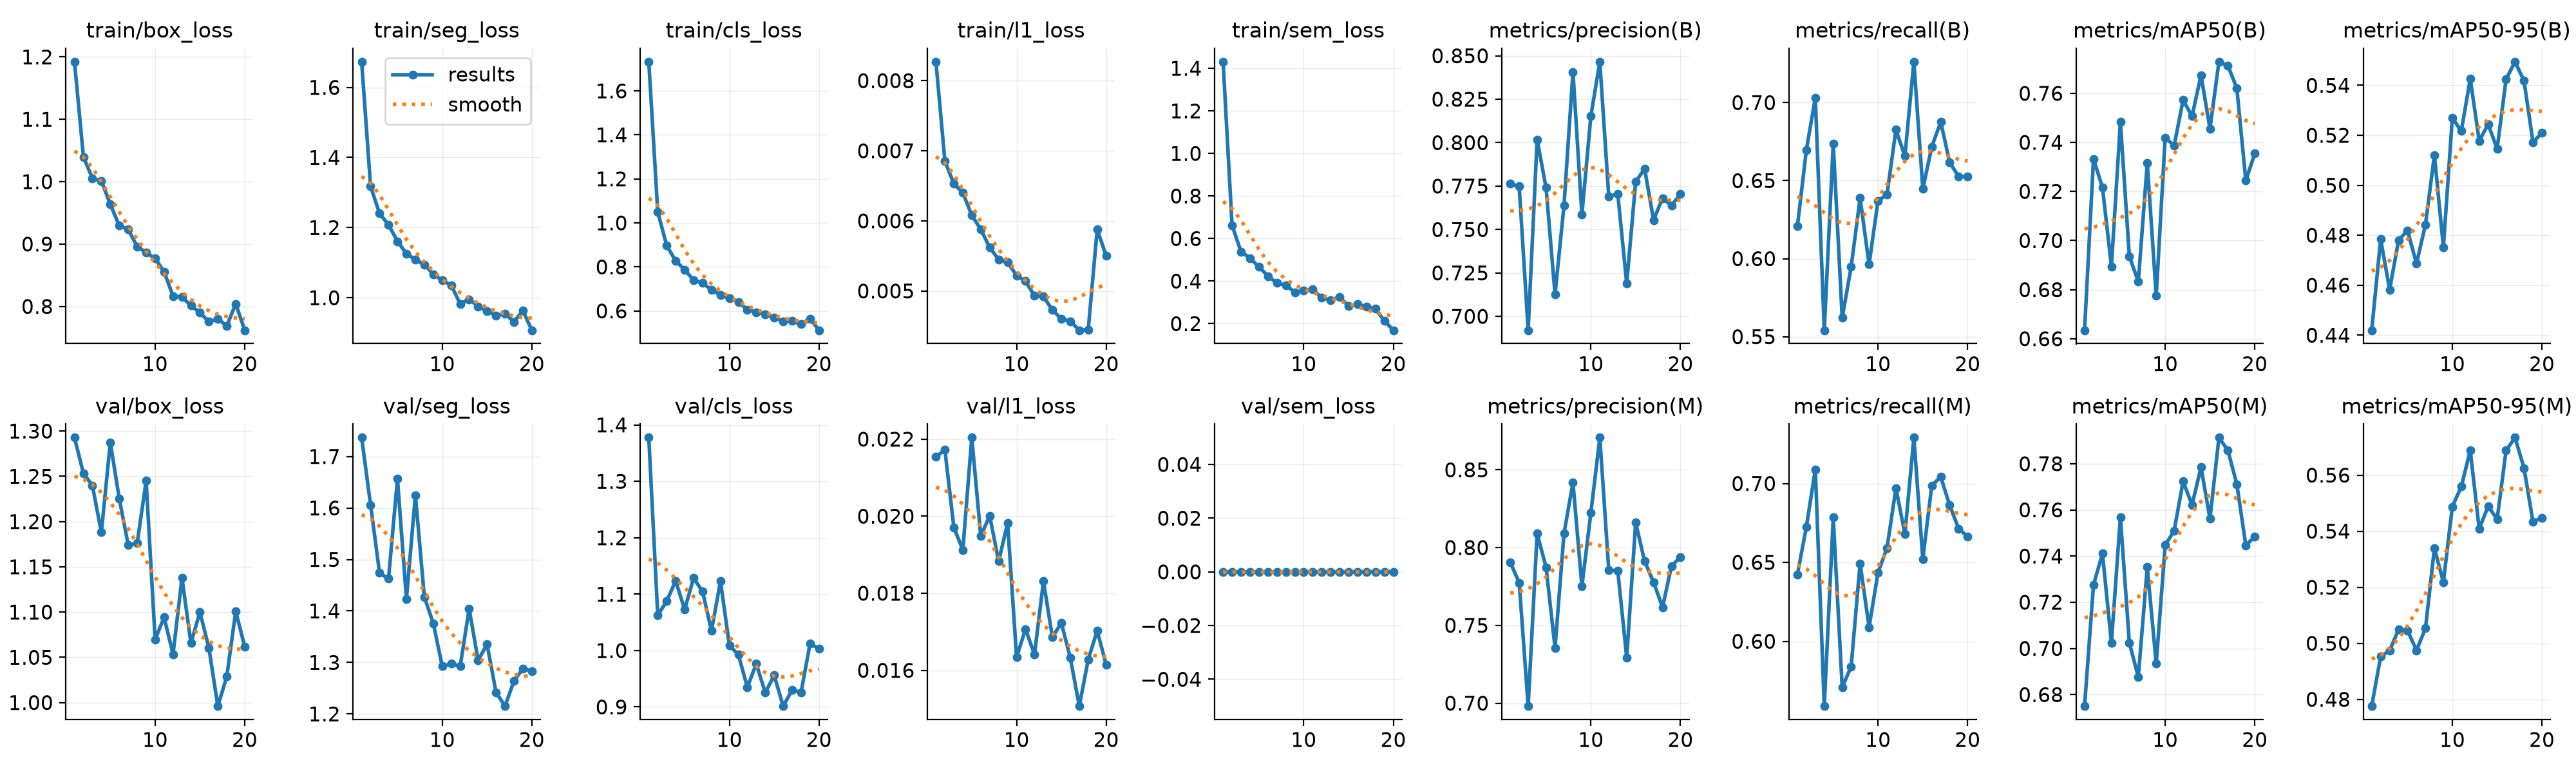

The data file committed next to this chart (first rows):
epoch, time, train/box_loss, train/seg_loss, train/cls_loss, train/l1_loss, train/sem_loss, metrics/precision(B), metrics/recall(B), metrics/mAP50(B), metrics/mAP50-95(B), metrics/precision(M), metrics/recall(M), metrics/mAP50(M), metrics/mAP50-95(M), val/box_loss, val/seg_loss, val/cls_loss, val/l1_loss, val/sem_loss, lr/pg0, lr/pg1, lr/pg2
1, 18.56, 1.192, 1.673, 1.732, 0.00827, 1.431, 0.7763, 0.6208, 0.6634, 0.442, 0.7905, 0.6423, 0.675, 0.4776, 1.293, 1.737, 1.378, 0.02154, 0, 0.0009907, 0.0009907, 0.001925
2, 35.35, 1.04, 1.317, 1.05, 0.00685, 0.6624, 0.7748, 0.6695, 0.7332, 0.4784, 0.7774, 0.6724, 0.7276, 0.4952, 1.253, 1.606, 1.062, 0.02172, 0, 0.0009505, 0.0009505, 0.0009505
3, 51.88, 1.005, 1.24, 0.8974, 0.00653, 0.5377, 0.692, 0.7031, 0.7216, 0.4582, 0.6981, 0.7089, 0.741, 0.4974, 1.24, 1.474, 1.088, 0.01971, 0, 0.000901, 0.000901, 0.000901
4, 68.37, 1.001, 1.208, 0.8275, 0.0064, 0.5084, 0.8018, 0.5541, 0.6894, 0.478, 0.809, 0.5589, 0.7024, 0.5049, 1.188, 1.463, 1.124, 0.01912, 0, 0.0008515, 0.0008515, 0.0008515
5, 84.92, 0.9637, 1.161, 0.7878, 0.00608, 0.4668, 0.774, 0.6739, 0.7484, 0.4819, 0.7873, 0.6784, 0.7569, 0.5046, 1.287, 1.657, 1.073, 0.02204, 0, 0.000802, 0.000802, 0.000802
6, 101.2, 0.9294, 1.126, 0.7397, 0.00588, 0.4237, 0.7126, 0.5621, 0.6936, 0.4687, 0.7355, 0.5707, 0.7025, 0.4975, 1.225, 1.423, 1.129, 0.01949, 0, 0.0007525, 0.0007525, 0.0007525
7, 117.8, 0.9234, 1.109, 0.7269, 0.00562, 0.3912, 0.7638, 0.5948, 0.6832, 0.4842, 0.8091, 0.584, 0.6876, 0.5053, 1.174, 1.625, 1.105, 0.02001, 0, 0.000703, 0.000703, 0.000703
8, 134.3, 0.8959, 1.095, 0.6956, 0.00545, 0.3809, 0.8407, 0.6388, 0.7316, 0.5121, 0.8419, 0.6493, 0.7352, 0.5339, 1.176, 1.427, 1.035, 0.01883, 0, 0.0006535, 0.0006535, 0.0006535
9, 150.9, 0.8865, 1.067, 0.6733, 0.00541, 0.3475, 0.7586, 0.5963, 0.6775, 0.4753, 0.7751, 0.6089, 0.6934, 0.5218, 1.245, 1.376, 1.123, 0.01982, 0, 0.000604, 0.000604, 0.000604
10, 167.3, 0.877, 1.05, 0.6569, 0.00522, 0.3547, 0.8154, 0.6371, 0.742, 0.527, 0.8224, 0.6436, 0.7447, 0.5488, 1.069, 1.293, 1.009, 0.01634, 0, 0.0005545, 0.0005545, 0.0005545
11, 183.8, 0.8556, 1.035, 0.6414, 0.00514, 0.3629, 0.8466, 0.6411, 0.7387, 0.5217, 0.8707, 0.6591, 0.7509, 0.5559, 1.094, 1.298, 0.9926, 0.01707, 0, 0.000505, 0.000505, 0.000505
12, 200.3, 0.8167, 0.9827, 0.6058, 0.00493, 0.3208, 0.7689, 0.6826, 0.7572, 0.5426, 0.7855, 0.697, 0.7723, 0.5688, 1.053, 1.293, 0.9351, 0.01641, 0, 0.0004555, 0.0004555, 0.0004555
13, 216.8, 0.8149, 0.9953, 0.5944, 0.00492, 0.3117, 0.7706, 0.6656, 0.7507, 0.5178, 0.7852, 0.6681, 0.7622, 0.5408, 1.138, 1.404, 0.9765, 0.01831, 0, 0.000406, 0.000406, 0.000406
14, 233.3, 0.8014, 0.9754, 0.5859, 0.00473, 0.3252, 0.7188, 0.7262, 0.7674, 0.5244, 0.7293, 0.729, 0.7785, 0.5489, 1.066, 1.304, 0.9253, 0.01686, 0, 0.0003565, 0.0003565, 0.0003565
15, 249.7, 0.79, 0.9624, 0.5686, 0.0046, 0.2832, 0.7775, 0.6447, 0.7455, 0.5146, 0.8161, 0.6522, 0.7562, 0.5442, 1.1, 1.335, 0.9561, 0.01723, 0, 0.000307, 0.000307, 0.000307
16, 266.3, 0.7756, 0.9493, 0.5536, 0.00457, 0.2911, 0.7849, 0.6717, 0.7729, 0.5424, 0.7912, 0.6986, 0.7913, 0.5688, 1.06, 1.242, 0.9015, 0.01632, 0, 0.0002575, 0.0002575, 0.0002575
17, 282.7, 0.78, 0.9543, 0.5543, 0.00444, 0.2794, 0.7554, 0.6876, 0.7712, 0.5494, 0.7777, 0.7042, 0.7858, 0.5734, 0.996, 1.215, 0.9299, 0.01507, 0, 0.000208, 0.000208, 0.000208
18, 299.1, 0.7688, 0.9314, 0.5395, 0.00445, 0.2697, 0.768, 0.6616, 0.7621, 0.5418, 0.7616, 0.6861, 0.7711, 0.5625, 1.029, 1.264, 0.9261, 0.01628, 0, 0.0001585, 0.0001585, 0.0001585
19, 315.7, 0.8043, 0.9633, 0.5654, 0.00588, 0.2136, 0.7638, 0.6526, 0.7244, 0.5173, 0.7882, 0.6714, 0.7446, 0.5434, 1.101, 1.288, 1.012, 0.01703, 0, 0.000109, 0.000109, 0.000109
20, 330.9, 0.7618, 0.9074, 0.5124, 0.0055, 0.169, 0.7705, 0.6526, 0.7355, 0.5209, 0.7939, 0.6663, 0.7484, 0.5448, 1.062, 1.283, 1.003, 0.01614, 0, 5.95e-05, 5.95e-05, 5.95e-05
